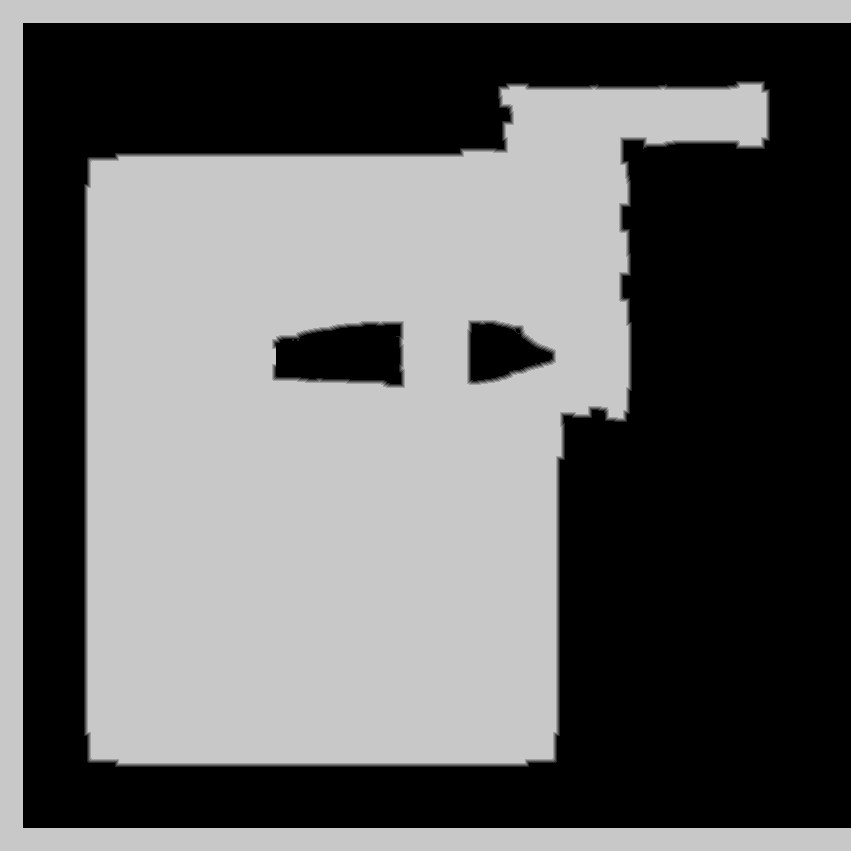

Values plotted in this chart, from the file beside it:
source	tdt_hull ranged
truth	truth_3466fcc5bf0.tsv
width	851
height	851
nibble	0	348161
nibble	1	3549
nibble	2	3537
nibble	3	3545
nibble	4	3555
nibble	5	361854
